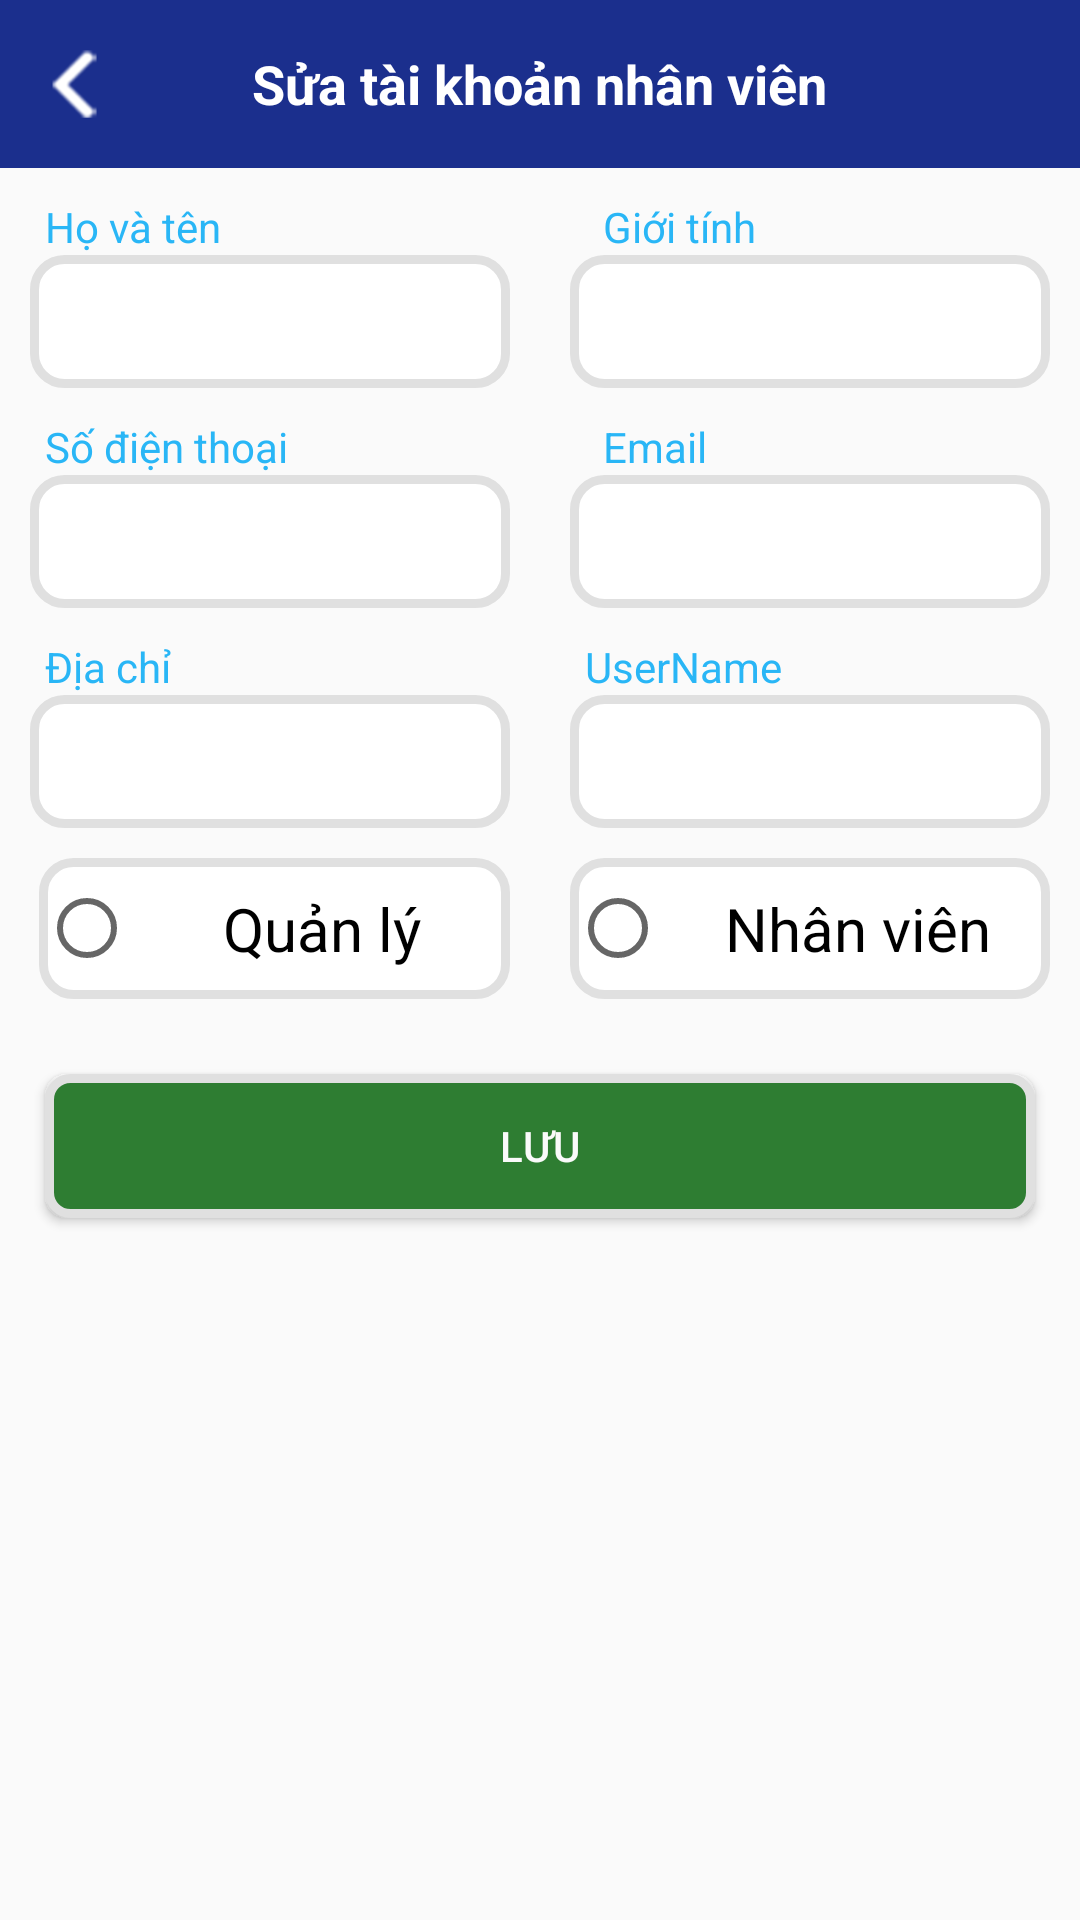

Here is an Android app screen rendered from its layout file. Give the layout XML and the strings, colors and styles it references.
<!-- AndroidManifest.xml: application theme AppTheme -->
<!-- res/layout/activity_sua_nhan_vien.xml -->
<?xml version="1.0" encoding="utf-8"?>
<LinearLayout xmlns:android="http://schemas.android.com/apk/res/android"
    xmlns:app="http://schemas.android.com/apk/res-auto"
    xmlns:tools="http://schemas.android.com/tools"
    android:layout_width="match_parent"
    android:layout_height="match_parent"
    android:theme="@style/AppTheme.NoActionBar"
    android:orientation="vertical"
    tools:context=".SanPhamNangCaoActivity">
    <RelativeLayout
        android:id="@+id/rl_tool_bar_top"
        android:layout_width="match_parent"
        android:layout_height="?attr/actionBarSize"
        android:background="@color/colorBottomNav"
        android:outlineProvider="bounds">

        <ImageView
            android:id="@+id/iv_backThemNhanVien"
            android:layout_width="@dimen/w50"
            android:layout_height="@dimen/w50"
            android:layout_alignParentLeft="true"
            android:layout_centerVertical="true"
            android:padding="@dimen/mt10"
            android:src="@mipmap/ic_action_arrow_left" />

        <TextView
            android:id="@+id/tv_title"
            android:layout_width="wrap_content"
            android:layout_height="wrap_content"
            android:layout_centerInParent="true"
            android:text="Sửa tài khoản nhân viên"
            android:textColor="@color/text_white"
            android:textStyle="bold"
            android:visibility="visible"
            android:textSize="@dimen/sp18"/>
    </RelativeLayout>
    <LinearLayout
        android:layout_width="match_parent"
        android:layout_height="wrap_content"
        android:layout_marginTop="10dp"
        android:orientation="horizontal">

        <LinearLayout
            android:layout_width="match_parent"
            android:layout_weight="1"
            android:layout_height="wrap_content"
            android:orientation="vertical">

            <TextView
                android:id="@+id/textView61"
                android:layout_width="wrap_content"
                android:layout_height="wrap_content"
                android:layout_marginLeft="15dp"
                android:text="Họ và tên"
                android:textColor="#29B6F6" />

            <EditText
                android:id="@+id/edtTenNVThem"
                android:layout_width="match_parent"
                android:layout_height="wrap_content"
                android:layout_marginLeft="10dp"
                android:layout_marginRight="10dp"
                android:background="@drawable/boder"
                android:inputType="textPersonName"
                android:textSize="18dp" />
        </LinearLayout>

        <LinearLayout
            android:layout_width="match_parent"
            android:layout_height="wrap_content"
            android:layout_weight="1"
            android:orientation="vertical">

            <TextView
                android:id="@+id/textView81"
                android:layout_width="wrap_content"
                android:layout_height="wrap_content"
                android:layout_marginLeft="21dp"
                android:text="Giới tính"
                android:textColor="#29B6F6" />

            <EditText
                android:id="@+id/edtGioiTinhThem"
                android:layout_width="match_parent"
                android:layout_height="wrap_content"
                android:layout_marginLeft="10dp"
                android:layout_marginRight="10dp"
                android:background="@drawable/boder"
                android:inputType="text"
                android:textSize="18dp" />
        </LinearLayout>
    </LinearLayout>
    <LinearLayout
        android:layout_width="match_parent"
        android:layout_height="wrap_content"
        android:layout_marginTop="10dp"
        android:orientation="horizontal">

        <LinearLayout
            android:layout_width="match_parent"
            android:layout_weight="1"
            android:layout_height="wrap_content"
            android:orientation="vertical">

            <TextView
                android:id="@+id/textView62"
                android:layout_width="wrap_content"
                android:layout_height="wrap_content"
                android:layout_marginLeft="15dp"
                android:text="Số điện thoại"
                android:textColor="#29B6F6" />

            <EditText
                android:id="@+id/edtSoDienThoaiThem"
                android:layout_width="match_parent"
                android:layout_height="wrap_content"
                android:layout_marginLeft="10dp"
                android:layout_marginRight="10dp"
                android:background="@drawable/boder"
                android:inputType="number"
                android:textSize="18dp" />
        </LinearLayout>

        <LinearLayout
            android:layout_width="match_parent"
            android:layout_height="wrap_content"
            android:layout_weight="1"
            android:orientation="vertical">

            <TextView
                android:id="@+id/textView82"
                android:layout_width="wrap_content"
                android:layout_height="wrap_content"
                android:layout_marginLeft="21dp"
                android:text="Email"
                android:textColor="#29B6F6" />

            <EditText
                android:id="@+id/edtEmailThem"
                android:layout_width="match_parent"
                android:layout_height="wrap_content"
                android:layout_marginLeft="10dp"
                android:layout_marginRight="10dp"
                android:background="@drawable/boder"
                android:inputType="textWebEmailAddress"
                android:textSize="18dp" />
        </LinearLayout>
    </LinearLayout>
    <LinearLayout
        android:layout_width="match_parent"
        android:layout_height="wrap_content"
        android:layout_marginTop="10dp"
        android:orientation="horizontal">

        <LinearLayout
            android:layout_width="match_parent"
            android:layout_weight="1"
            android:layout_height="wrap_content"
            android:orientation="vertical">

            <TextView
                android:id="@+id/textView63"
                android:layout_width="wrap_content"
                android:layout_height="wrap_content"
                android:layout_marginLeft="15dp"
                android:text="Địa chỉ"
                android:textColor="#29B6F6" />

            <EditText
                android:id="@+id/edtDiaChiThem"
                android:layout_width="match_parent"
                android:layout_height="wrap_content"
                android:layout_marginLeft="10dp"
                android:layout_marginRight="10dp"
                android:background="@drawable/boder"
                android:inputType="text"
                android:textSize="18dp" />
        </LinearLayout>

        <LinearLayout
        android:layout_width="match_parent"
        android:layout_weight="1"
        android:layout_height="wrap_content"
        android:orientation="vertical">

        <TextView
            android:id="@+id/textView6"
            android:layout_width="wrap_content"
            android:layout_height="wrap_content"
            android:layout_marginLeft="15dp"
            android:textColor="#29B6F6"
            android:text="UserName" />

        <EditText
            android:id="@+id/edtUserNameThem"
            android:layout_width="match_parent"
            android:layout_height="wrap_content"
            android:layout_marginLeft="10dp"
            android:layout_marginRight="10dp"
            android:background="@drawable/boder"
            android:inputType="text"
            android:textSize="18dp" />
    </LinearLayout>
    </LinearLayout>
    <LinearLayout
        android:layout_width="match_parent"
        android:layout_height="wrap_content"
        android:layout_margin="10dp"

        android:orientation="horizontal">
        android:layout_width="match_parent"
        android:layout_height="wrap_content">
        <RadioGroup
            android:id="@+id/groupChucVu"
            android:layout_width="match_parent"
            android:layout_height="wrap_content">
            <LinearLayout
                android:layout_width="match_parent"
                android:layout_height="wrap_content"
                android:orientation="horizontal">
                <RadioButton
                    android:id="@+id/radQuanLy"
                    android:layout_width="match_parent"
                    android:layout_height="wrap_content"
                    android:layout_weight="1"
                    android:background="@drawable/border_edittext"
                    android:textSize="@dimen/pd20"
                    android:layout_marginLeft="3dp"
                    android:layout_marginRight="10dp"
                    android:textAlignment="center"
                    android:text="Quản lý"/>
                <RadioButton
                    android:id="@+id/radNhanVien"
                    android:layout_width="match_parent"
                    android:layout_height="wrap_content"
                    android:text="Nhân viên"
                    android:textSize="@dimen/pd20"
                    android:layout_marginLeft="@dimen/mt10"
                    android:textAlignment="center"
                    android:background="@drawable/border_edittext"
                    android:layout_weight="1"/>
            </LinearLayout>
        </RadioGroup>
    </LinearLayout>
    <LinearLayout
        android:layout_width="match_parent"
        android:layout_height="wrap_content"
        android:orientation="horizontal"/>
    <Button
        android:id="@+id/btnLuuNhanVienMoi"
        android:layout_width="match_parent"
        android:layout_height="wrap_content"
        android:background="@drawable/boder_buuton_luu"
        android:text="Lưu"
        android:layout_margin="15dp"
        android:textColor="#FAFAFA"/>
</LinearLayout>
<!-- resources referenced by this layout -->
<resources>
  <color name="colorBottomNav">#1B2F8D</color>
  <color name="text_white">#fff</color>
  <dimen name="mt10">10dp</dimen>
  <dimen name="pd20">20dp</dimen>
  <dimen name="sp18">18sp</dimen>
  <dimen name="w50">50dp</dimen>
  <!-- drawable boder (drawable) -->
  <?xml version="1.0" encoding="utf-8"?>
  <shape
      xmlns:android="http://schemas.android.com/apk/res/android"
      android:shape="rectangle">
  
      
      <solid
          android:color="#FFFFFF" >
      </solid>
  
      
      <stroke
          android:width="3dp"
          android:color="#E0E0E0" >
      </stroke>
  
      
      <padding
          android:left="10dp"
          android:top="10dp"
          android:right="10dp"
          android:bottom="10dp" >
      </padding>
  
      
      <corners
          android:radius="10dp" >
      </corners>
  
  </shape>
  <!-- drawable boder_buuton_luu (drawable) -->
  <?xml version="1.0" encoding="utf-8"?>
  <shape
      xmlns:android="http://schemas.android.com/apk/res/android"
      android:shape="rectangle">
  
      
      <solid
          android:color="#2E7D32" >
      </solid>
  
      
      <stroke
          android:width="3dp"
          android:color="#E0E0E0" >
      </stroke>
  
      
      <padding
          android:left="10dp"
          android:top="10dp"
          android:right="10dp"
          android:bottom="10dp" >
      </padding>
  
      
      <corners
          android:radius="7dp" >
      </corners>
  
  </shape>
  <!-- drawable border_edittext (drawable-v24) -->
  <?xml version="1.0" encoding="utf-8"?>
  <shape
      xmlns:android="http://schemas.android.com/apk/res/android"
      android:shape="rectangle">
  
      
      <solid
          android:color="#FFFFFF" >
      </solid>
  
      
      <stroke
          android:width="3dp"
          android:color="#E0E0E0" >
      </stroke>
  
      
      <padding
          android:left="10dp"
          android:top="10dp"
          android:right="10dp"
          android:bottom="10dp" >
      </padding>
  
      
      <corners
          android:radius="10dp" >
      </corners>
  
  </shape>
  <!-- mipmap ic_action_arrow_left: png bitmap (drawable, 1893 bytes) -->
  <style name="AppTheme.NoActionBar">
          <item name="windowActionBar">false</item>
          <item name="windowNoTitle">true</item>
      </style>
  <style name="AppTheme" parent="Theme.AppCompat.Light.NoActionBar">
          
          <item name="colorPrimary">@color/colorPrimary</item>
          <item name="colorPrimaryDark">@color/colorPrimaryDark</item>
          <item name="colorAccent">@color/colorAccent</item>
      </style>
  <color name="colorPrimary">#3F51B5</color>
  <color name="colorPrimaryDark">#303F9F</color>
  <color name="colorAccent">#FF4081</color>
</resources>
